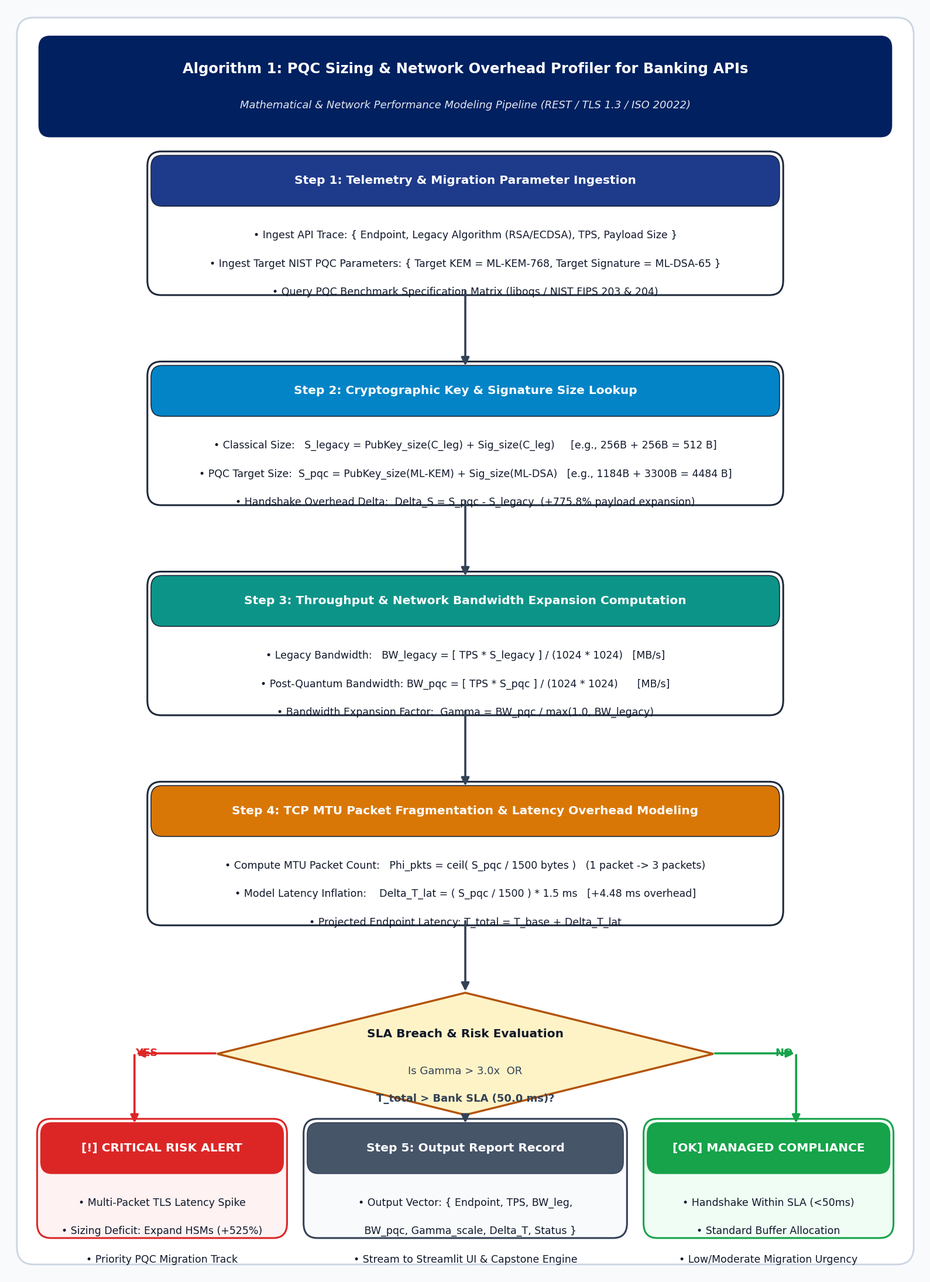

Write the Python code that produced this figure.
"""
Script to generate high-resolution, publication-grade Algorithm Flowchart
with LARGE, easily readable fonts, prominent boxes, and clear arrows.
"""

import matplotlib
matplotlib.rcParams['svg.fonttype'] = 'none'
import matplotlib.pyplot as plt
import matplotlib.patches as patches

TNR = 'Times New Roman'

def create_flowchart():
    # Large 16 x 22 inch canvas at 300 DPI
    fig, ax = plt.subplots(figsize=(16, 22), dpi=300)
    ax.set_xlim(0, 100)
    ax.set_ylim(0, 130)
    ax.axis('off')
    
    # Background
    fig.patch.set_facecolor('#F8FAFC')
    ax.set_facecolor('#F8FAFC')

    def txt(x, y, s, fs=13.0, bold=False, color='#0F172A', ha='center', va='center', italic=False):
        ax.text(x, y, s, fontsize=fs, color=color, ha=ha, va=va,
                fontweight='bold' if bold else 'normal',
                fontstyle='italic' if italic else 'normal',
                fontfamily=TNR)

    def draw_box(x, y, w, h, title, lines, header_bg, body_bg='#FFFFFF', border_col='#1E293B', is_diamond=False):
        if is_diamond:
            diamond = patches.Polygon([
                [x + w/2, y + h],
                [x + w, y + h/2],
                [x + w/2, y],
                [x, y + h/2]
            ], closed=True, facecolor=body_bg, edgecolor=border_col, linewidth=2.5, zorder=3)
            ax.add_patch(diamond)
            txt(x + w/2, y + h/2 + 2.0, title, fs=14.5, bold=True, color='#0F172A')
            for i, line in enumerate(lines):
                txt(x + w/2, y + h/2 - 1.8 - (i * 2.8), line, fs=13.0, bold=True if "Bank SLA" in line else False, color='#334155')
        else:
            card = patches.FancyBboxPatch(
                (x, y), w, h, boxstyle='round,pad=0.6,rounding_size=1.5',
                facecolor=body_bg, edgecolor=border_col, linewidth=2.2, zorder=2)
            ax.add_patch(card)
            
            header_h = 4.8
            banner = patches.FancyBboxPatch(
                (x, y + h - header_h), w, header_h, boxstyle='round,pad=0.2,rounding_size=1.2',
                facecolor=header_bg, edgecolor=border_col, linewidth=1.2, zorder=3)
            ax.add_patch(banner)
            txt(x + w/2, y + h - header_h/2, title, fs=14.5, bold=True, color='white')
            
            start_y = y + h - header_h - 3.2
            for i, line in enumerate(lines):
                txt(x + w/2, start_y - (i * 2.9), line, fs=12.5, bold=False, color='#0F172A')

    def draw_arrow(x1, y1, x2, y2, label=None, label_side='right', col='#334155'):
        ax.annotate('', xy=(x2, y2), xytext=(x1, y1),
                    arrowprops=dict(arrowstyle="-|>", color=col, lw=2.6, mutation_scale=20),
                    zorder=4)
        if label:
            lx = (x1 + x2) / 2 + (3.2 if label_side=='right' else -3.2)
            ly = (y1 + y2) / 2
            txt(lx, ly, label, fs=13.0, bold=True, color=col)

    # -------------------------------------------------------------
    # 0. MAIN TITLE & SUBTITLE
    # -------------------------------------------------------------
    outer_frame = patches.FancyBboxPatch(
        (2, 2), 96, 126, boxstyle='round,pad=0.8,rounding_size=1.8',
        facecolor='#FFFFFF', edgecolor='#CBD5E1', linewidth=2.0, zorder=1)
    ax.add_patch(outer_frame)

    title_banner = patches.FancyBboxPatch(
        (4, 117), 92, 9.5, boxstyle='round,pad=0.4,rounding_size=1.2',
        facecolor='#002060', edgecolor='#002060', linewidth=1.2, zorder=2)
    ax.add_patch(title_banner)
    txt(50, 123.5, "Algorithm 1: PQC Sizing & Network Overhead Profiler for Banking APIs", fs=17.5, bold=True, color='white')
    txt(50, 119.8, "Mathematical & Network Performance Modeling Pipeline (REST / TLS 1.3 / ISO 20022)", fs=13.0, italic=True, color='#E2E8F0')

    # -------------------------------------------------------------
    # STAGE 1: INPUT / TELEMETRY INGESTION
    # -------------------------------------------------------------
    draw_box(
        x=16, y=101, w=68, h=13.5,
        title="Step 1: Telemetry & Migration Parameter Ingestion",
        lines=[
            "• Ingest API Trace: { Endpoint, Legacy Algorithm (RSA/ECDSA), TPS, Payload Size }",
            "• Ingest Target NIST PQC Parameters: { Target KEM = ML-KEM-768, Target Signature = ML-DSA-65 }",
            "• Query PQC Benchmark Specification Matrix (liboqs / NIST FIPS 203 & 204)"
        ],
        header_bg='#1E3A8A'
    )

    draw_arrow(50, 101, 50, 93)

    # -------------------------------------------------------------
    # STAGE 2: CRYPTOGRAPHIC SIZING EXTRACTION
    # -------------------------------------------------------------
    draw_box(
        x=16, y=79.5, w=68, h=13.5,
        title="Step 2: Cryptographic Key & Signature Size Lookup",
        lines=[
            "• Classical Size:   S_legacy = PubKey_size(C_leg) + Sig_size(C_leg)     [e.g., 256B + 256B = 512 B]",
            "• PQC Target Size:  S_pqc = PubKey_size(ML-KEM) + Sig_size(ML-DSA)   [e.g., 1184B + 3300B = 4484 B]",
            "• Handshake Overhead Delta:  Delta_S = S_pqc - S_legacy  (+775.8% payload expansion)"
        ],
        header_bg='#0284C7'
    )

    draw_arrow(50, 79.5, 50, 71.5)

    # -------------------------------------------------------------
    # STAGE 3: THROUGHPUT & BANDWIDTH EXPANSION COMPUTATION
    # -------------------------------------------------------------
    draw_box(
        x=16, y=58, w=68, h=13.5,
        title="Step 3: Throughput & Network Bandwidth Expansion Computation",
        lines=[
            "• Legacy Bandwidth:   BW_legacy = [ TPS * S_legacy ] / (1024 * 1024)   [MB/s]",
            "• Post-Quantum Bandwidth: BW_pqc = [ TPS * S_pqc ] / (1024 * 1024)      [MB/s]",
            "• Bandwidth Expansion Factor:  Gamma = BW_pqc / max(1.0, BW_legacy)"
        ],
        header_bg='#0D9488'
    )

    draw_arrow(50, 58, 50, 50)

    # -------------------------------------------------------------
    # STAGE 4: PACKET FRAGMENTATION & LATENCY ESTIMATION
    # -------------------------------------------------------------
    draw_box(
        x=16, y=36.5, w=68, h=13.5,
        title="Step 4: TCP MTU Packet Fragmentation & Latency Overhead Modeling",
        lines=[
            "• Compute MTU Packet Count:   Phi_pkts = ceil( S_pqc / 1500 bytes )   (1 packet -> 3 packets)",
            "• Model Latency Inflation:    Delta_T_lat = ( S_pqc / 1500 ) * 1.5 ms   [+4.48 ms overhead]",
            "• Projected Endpoint Latency: T_total = T_base + Delta_T_lat"
        ],
        header_bg='#D97706'
    )

    draw_arrow(50, 36.5, 50, 29)

    # -------------------------------------------------------------
    # STAGE 5: CONDITIONAL SLA & RISK DECISION DIAMOND
    # -------------------------------------------------------------
    draw_box(
        x=23, y=16.5, w=54, h=12.5,
        title="SLA Breach & Risk Evaluation",
        lines=[
            "Is Gamma > 3.0x  OR",
            "T_total > Bank SLA (50.0 ms)?"
        ],
        header_bg='',
        body_bg='#FEF3C7',
        border_col='#B45309',
        is_diamond=True
    )

    # Branches from Diamond
    # YES Branch (Left to Alert)
    draw_arrow(23, 22.8, 14, 22.8, label="YES", label_side='left', col='#DC2626')
    draw_arrow(14, 22.8, 14, 15.5, col='#DC2626')

    # NO Branch (Right to Compliant)
    draw_arrow(77, 22.8, 86, 22.8, label="NO", label_side='right', col='#16A34A')
    draw_arrow(86, 22.8, 86, 15.5, col='#16A34A')

    # Alert Box (Left)
    draw_box(
        x=4, y=4.5, w=26, h=11,
        title="[!] CRITICAL RISK ALERT",
        lines=[
            "• Multi-Packet TLS Latency Spike",
            "• Sizing Deficit: Expand HSMs (+525%)",
            "• Priority PQC Migration Track"
        ],
        header_bg='#DC2626',
        body_bg='#FEF2F2',
        border_col='#DC2626'
    )

    # Compliant Box (Right)
    draw_box(
        x=70, y=4.5, w=26, h=11,
        title="[OK] MANAGED COMPLIANCE",
        lines=[
            "• Handshake Within SLA (<50ms)",
            "• Standard Buffer Allocation",
            "• Low/Moderate Migration Urgency"
        ],
        header_bg='#16A34A',
        body_bg='#F0FDF4',
        border_col='#16A34A'
    )

    # Center Down Arrow to Output
    draw_arrow(50, 16.5, 50, 15.5)

    # Output Aggregator Box (Center)
    draw_box(
        x=33, y=4.5, w=34, h=11,
        title="Step 5: Output Report Record",
        lines=[
            "• Output Vector: { Endpoint, TPS, BW_leg,",
            "   BW_pqc, Gamma_scale, Delta_T, Status }",
            "• Stream to Streamlit UI & Capstone Engine"
        ],
        header_bg='#475569',
        body_bg='#F8FAFC',
        border_col='#334155'
    )

    plt.tight_layout()
    
    png_path = "pqc_overhead_algorithm_flowchart.png"
    svg_path = "pqc_overhead_algorithm_flowchart.svg"
    
    plt.savefig(png_path, dpi=300, bbox_inches='tight')
    plt.savefig(svg_path, bbox_inches='tight')
    plt.close()
    
    print(f"Generated flowchart successfully with enlarged font sizes:\n1. PNG: {png_path}\n2. SVG: {svg_path}")

if __name__ == "__main__":
    create_flowchart()
